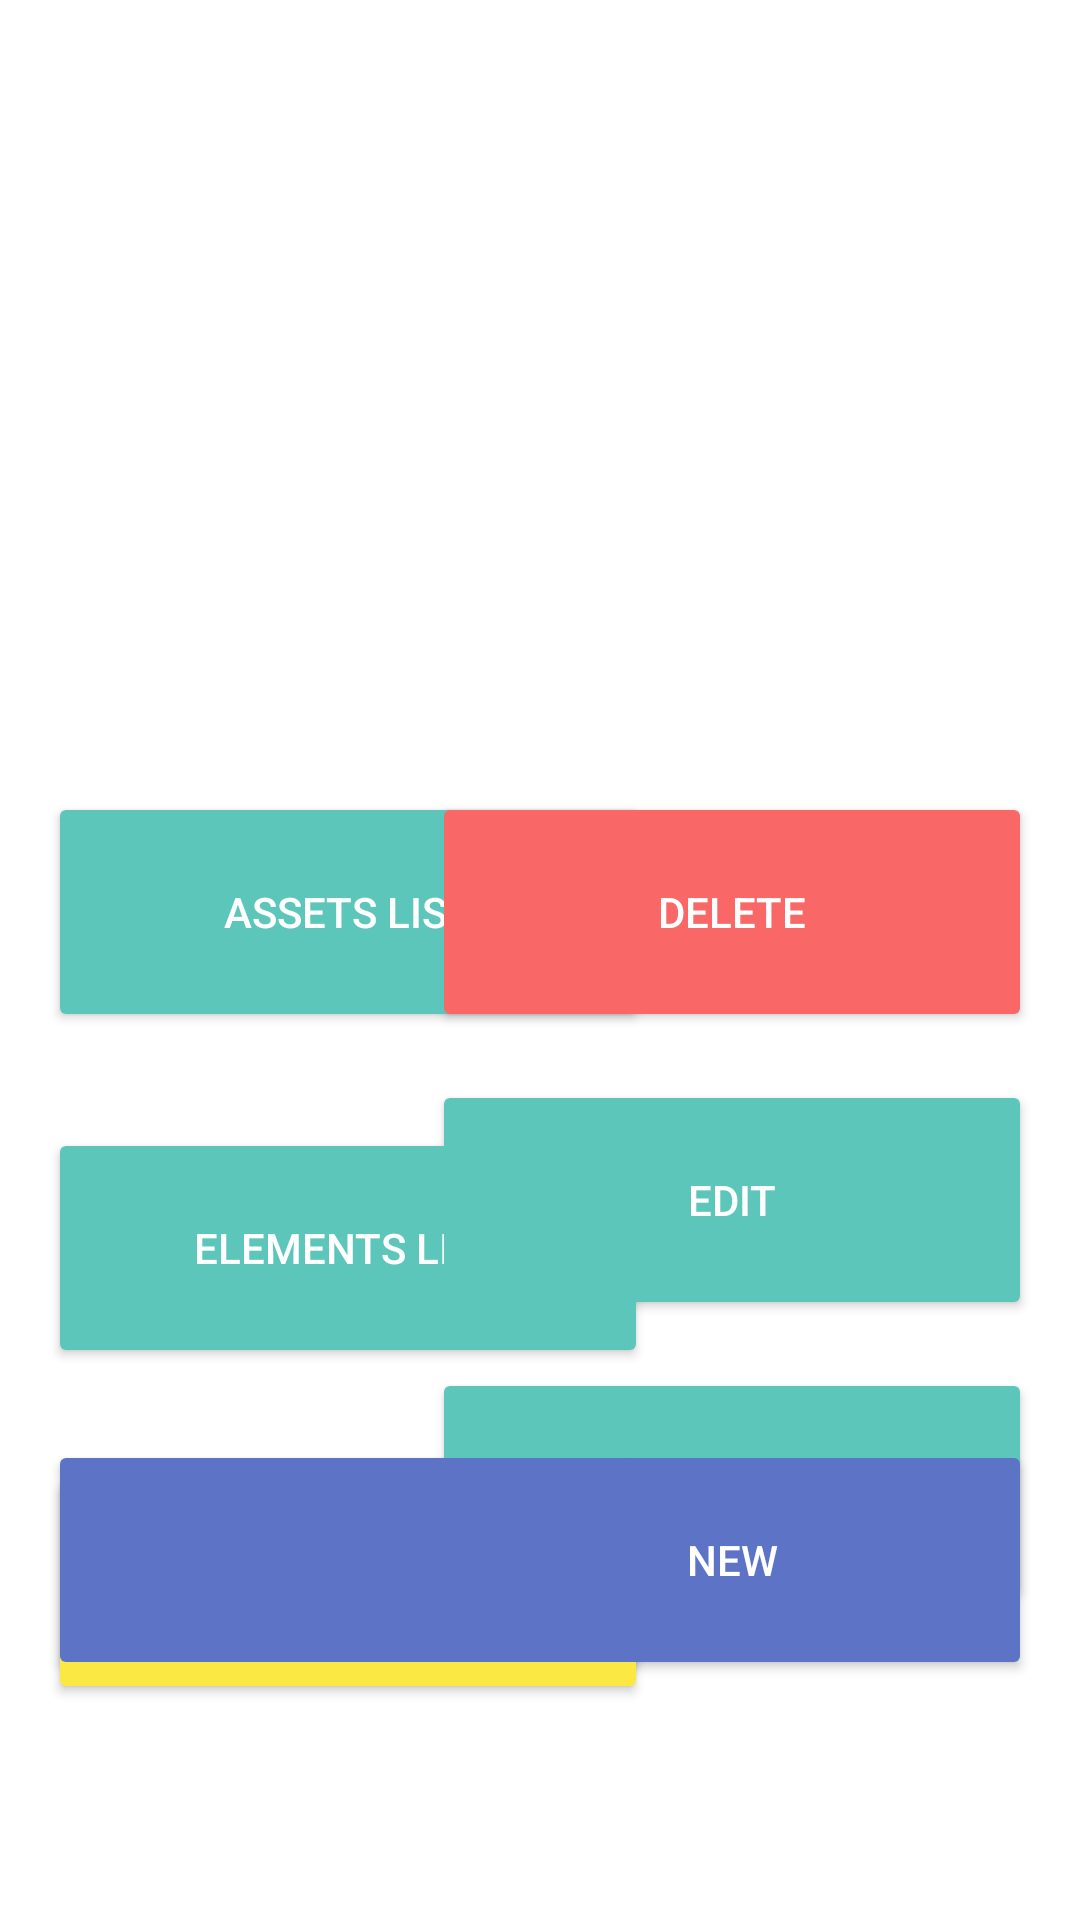

Write the Android layout XML for this screen, with the resource values it uses.
<!-- AndroidManifest.xml: application theme Theme.BuildingColletor -->
<!-- res/layout/activity_requirement_view.xml -->
<?xml version="1.0" encoding="utf-8"?>
<androidx.constraintlayout.widget.ConstraintLayout xmlns:android="http://schemas.android.com/apk/res/android"
    xmlns:app="http://schemas.android.com/apk/res-auto"
    xmlns:tools="http://schemas.android.com/tools"
    android:layout_width="match_parent"
    android:layout_height="match_parent"
    tools:context=".requirement.RequirementViewActivity">

    <ImageView
        android:id="@+id/logo_app_requirement"
        android:layout_width="200dp"
        android:layout_height="200dp"
        android:layout_marginTop="64dp"
        app:layout_constraintEnd_toEndOf="parent"
        app:layout_constraintStart_toStartOf="parent"
        app:layout_constraintTop_toTopOf="parent"
        app:srcCompat="@drawable/requirement" />

    <Button
        android:id="@+id/button_assetList_requirement_description"
        android:layout_width="200dp"
        android:layout_height="80dp"
        android:layout_marginStart="16dp"
        android:text="@string/button_asset_list"
        android:textColor="@color/white"
        app:backgroundTint="@color/green_button"
        app:layout_constraintStart_toStartOf="parent"
        app:layout_constraintTop_toBottomOf="@+id/logo_app_requirement" />

    <Button
        android:id="@+id/button_elementList_requirement_description"
        android:layout_width="200dp"
        android:layout_height="80dp"
        android:layout_marginStart="16dp"
        android:layout_marginTop="32dp"
        android:text="@string/button_element_list"
        android:textColor="@color/white"
        app:backgroundTint="@color/green_button"
        app:layout_constraintStart_toStartOf="parent"
        app:layout_constraintTop_toBottomOf="@+id/button_assetList_requirement_description" />

    <Button
        android:id="@+id/button_export_requirement_description"
        android:layout_width="200dp"
        android:layout_height="80dp"
        android:layout_marginStart="16dp"
        android:layout_marginTop="32dp"
        android:text="@string/button_export"
        android:textColor="@color/white"
        app:backgroundTint="@color/yellow_button"
        app:layout_constraintStart_toStartOf="parent"
        app:layout_constraintTop_toBottomOf="@+id/button_elementList_requirement_description" />

    <Button
        android:id="@+id/button_drop_requirement_description"
        android:layout_width="200dp"
        android:layout_height="80dp"
        android:layout_marginEnd="16dp"
        android:text="Delete"
        android:textColor="@color/white"
        app:backgroundTint="@color/red"
        app:layout_constraintEnd_toEndOf="parent"
        app:layout_constraintTop_toBottomOf="@+id/logo_app_requirement" />

    <Button
        android:id="@+id/button_edit_requirement_description"
        android:layout_width="200dp"
        android:layout_height="80dp"
        android:layout_marginTop="16dp"
        android:layout_marginEnd="16dp"
        android:text="EDIT"
        android:textColor="@color/white"
        app:backgroundTint="@color/green_button"
        app:layout_constraintEnd_toEndOf="parent"
        app:layout_constraintTop_toBottomOf="@+id/button_drop_requirement_description" />

    <Button
        android:id="@+id/button_copy_requirement_description"
        android:layout_width="200dp"
        android:layout_height="80dp"
        android:layout_marginTop="16dp"
        android:layout_marginEnd="16dp"
        android:text="COPY"
        android:textColor="@color/white"
        app:backgroundTint="@color/green_button"
        app:layout_constraintEnd_toEndOf="parent"
        app:layout_constraintTop_toBottomOf="@+id/button_edit_requirement_description" />

    <Button
        android:id="@+id/button_new_requirement_description"
        android:layout_width="200dp"
        android:layout_height="80dp"
        android:layout_marginEnd="16dp"
        android:layout_marginBottom="80dp"
        android:text="NEW"
        android:textColor="@color/white"
        app:backgroundTint="@color/blue_button"
        app:layout_constraintBottom_toBottomOf="parent"
        app:layout_constraintEnd_toEndOf="parent" />

    <Button
        android:id="@+id/button_back_requirement_description"
        android:layout_width="200dp"
        android:layout_height="80dp"
        android:layout_marginStart="16dp"
        android:layout_marginBottom="80dp"
        app:icon="@drawable/ic_baseline_arrow_back_ios_24"
        app:iconGravity="textStart"
        app:iconPadding="0dp"
        android:paddingStart="4dp"
        android:paddingEnd="4dp"
        app:backgroundTint="@color/blue_button"
        app:layout_constraintBottom_toBottomOf="parent"
        app:layout_constraintStart_toStartOf="parent" />

    <TextView
        android:id="@+id/requirement_type_text_view"
        android:layout_width="0dp"
        android:layout_height="wrap_content"
        android:layout_marginStart="24dp"
        android:layout_marginTop="32dp"
        android:layout_marginEnd="24dp"
        android:text="Type"
        android:textColor="@color/black"
        android:textSize="30sp"
        app:layout_constraintEnd_toStartOf="@+id/button_drop_requirement_description"
        app:layout_constraintStart_toEndOf="@+id/button_assetList_requirement_description"
        app:layout_constraintTop_toBottomOf="@+id/logo_app_requirement" />

    <TextView
        android:id="@+id/requirement_details_text_view"
        android:layout_width="0dp"
        android:layout_height="wrap_content"
        android:layout_marginStart="24dp"
        android:layout_marginTop="16dp"
        android:layout_marginEnd="24dp"
        android:text="Details"
        android:textColor="@color/black"
        android:textSize="30sp"
        app:layout_constraintEnd_toStartOf="@+id/button_edit_requirement_description"
        app:layout_constraintStart_toEndOf="@+id/button_assetList_requirement_description"
        app:layout_constraintTop_toBottomOf="@+id/requirement_type_text_view" />


</androidx.constraintlayout.widget.ConstraintLayout>
<!-- resources referenced by this layout -->
<resources>
  <color name="black">#FF000000</color>
  <color name="blue_button">#5C73C6</color>
  <color name="green_button">#5CC6BA</color>
  <color name="red">#F96767</color>
  <color name="white">#FFFFFFFF</color>
  <color name="yellow_button">#FBE843</color>
  <string name="button_asset_list">Assets List</string>
  <string name="button_element_list">Elements List</string>
  <string name="button_export">Export</string>
  <style name="Theme.BuildingColletor" parent="Theme.MaterialComponents.DayNight.NoActionBar">
          
          <item name="colorPrimary">@color/teal_200</item>
          <item name="colorPrimaryVariant">@color/teal_700</item>
          <item name="colorOnPrimary">@color/white</item>
          
          <item name="colorSecondary">@color/teal_200</item>
          <item name="colorSecondaryVariant">@color/teal_700</item>
          <item name="colorOnSecondary">@color/black</item>
          
          <item name="android:statusBarColor" tools:targetApi="l">@color/background</item>
          <item name="android:navigationBarColor" tools:targetApi="l">@color/background</item>
          
      </style>
  <color name="teal_200">#FF03DAC5</color>
  <color name="teal_700">#FF018786</color>
  <color name="background">#5CC6BA</color>
</resources>
